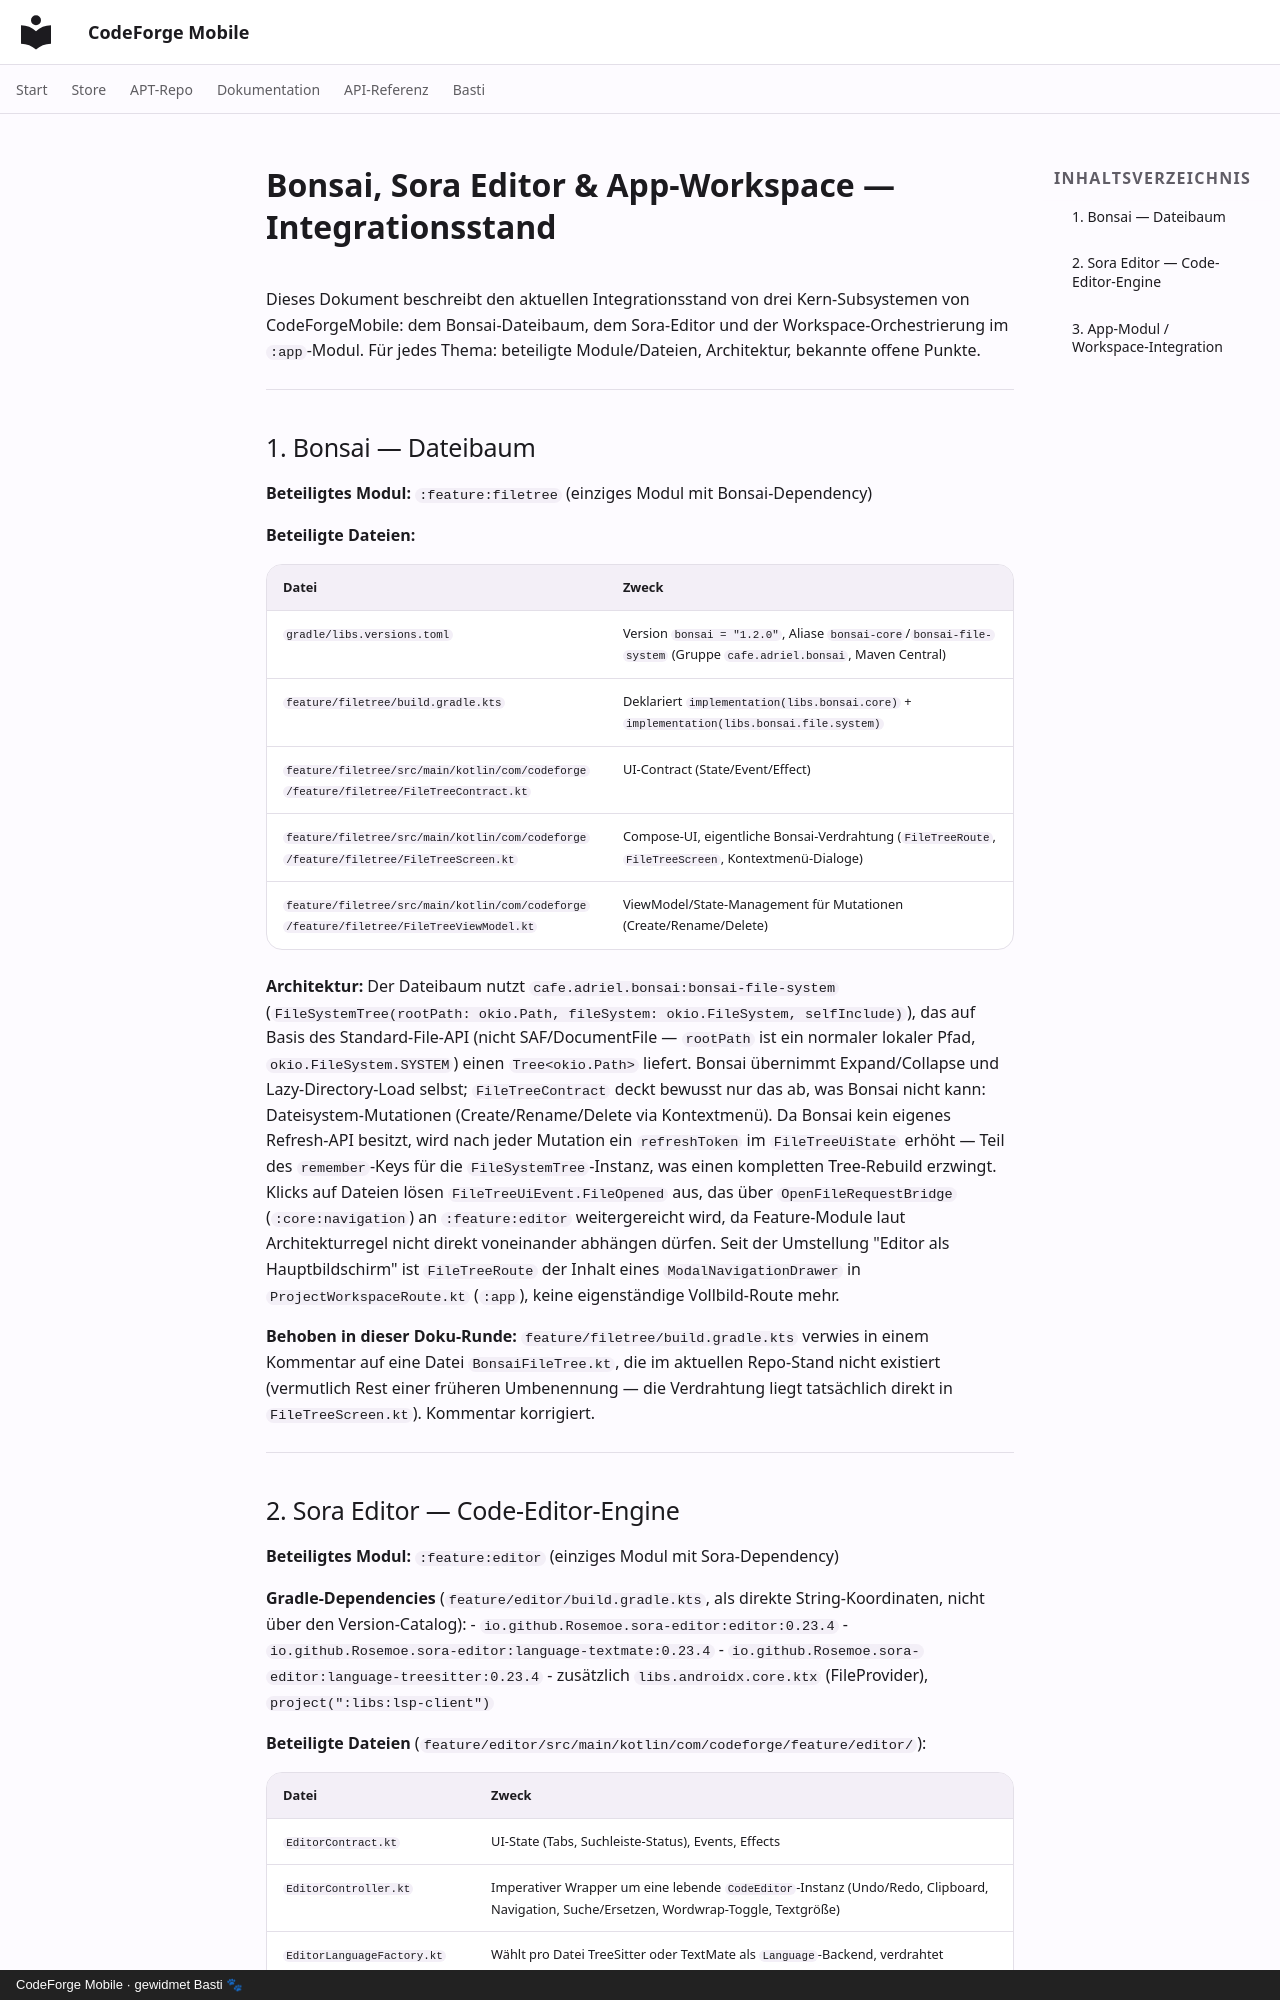

repository: scto/CodeForgeMobile · page: bonsai-sora-app-integration/index.html · generator: mkdocs · copyright: CodeForge Mobile · gewidmet Basti 🐾

# Bonsai, Sora Editor & App-Workspace — Integrationsstand

Dieses Dokument beschreibt den aktuellen Integrationsstand von drei
Kern-Subsystemen von CodeForgeMobile: dem Bonsai-Dateibaum, dem Sora-Editor
und der Workspace-Orchestrierung im `:app`-Modul. Für jedes Thema: beteiligte
Module/Dateien, Architektur, bekannte offene Punkte.

---

## 1. Bonsai — Dateibaum

**Beteiligtes Modul:** `:feature:filetree` (einziges Modul mit Bonsai-Dependency)

**Beteiligte Dateien:**

| Datei | Zweck |
|---|---|
| `gradle/libs.versions.toml` | Version `bonsai = "1.2.0"`, Aliase `bonsai-core`/`bonsai-file-system` (Gruppe `cafe.adriel.bonsai`, Maven Central) |
| `feature/filetree/build.gradle.kts` | Deklariert `implementation(libs.bonsai.core)` + `implementation(libs.bonsai.file.system)` |
| `feature/filetree/src/main/kotlin/com/codeforge/feature/filetree/FileTreeContract.kt` | UI-Contract (State/Event/Effect) |
| `feature/filetree/src/main/kotlin/com/codeforge/feature/filetree/FileTreeScreen.kt` | Compose-UI, eigentliche Bonsai-Verdrahtung (`FileTreeRoute`, `FileTreeScreen`, Kontextmenü-Dialoge) |
| `feature/filetree/src/main/kotlin/com/codeforge/feature/filetree/FileTreeViewModel.kt` | ViewModel/State-Management für Mutationen (Create/Rename/Delete) |

**Architektur:** Der Dateibaum nutzt `cafe.adriel.bonsai:bonsai-file-system`
(`FileSystemTree(rootPath: okio.Path, fileSystem: okio.FileSystem, selfInclude)`),
das auf Basis des Standard-File-API (nicht SAF/DocumentFile — `rootPath` ist ein
normaler lokaler Pfad, `okio.FileSystem.SYSTEM`) einen `Tree<okio.Path>` liefert.
Bonsai übernimmt Expand/Collapse und Lazy-Directory-Load selbst; `FileTreeContract`
deckt bewusst nur das ab, was Bonsai nicht kann: Dateisystem-Mutationen
(Create/Rename/Delete via Kontextmenü). Da Bonsai kein eigenes Refresh-API
besitzt, wird nach jeder Mutation ein `refreshToken` im `FileTreeUiState`
erhöht — Teil des `remember`-Keys für die `FileSystemTree`-Instanz, was einen
kompletten Tree-Rebuild erzwingt. Klicks auf Dateien lösen
`FileTreeUiEvent.FileOpened` aus, das über `OpenFileRequestBridge`
(`:core:navigation`) an `:feature:editor` weitergereicht wird, da Feature-Module
laut Architekturregel nicht direkt voneinander abhängen dürfen. Seit der
Umstellung "Editor als Hauptbildschirm" ist `FileTreeRoute` der Inhalt eines
`ModalNavigationDrawer` in `ProjectWorkspaceRoute.kt` (`:app`), keine
eigenständige Vollbild-Route mehr.

**Behoben in dieser Doku-Runde:** `feature/filetree/build.gradle.kts` verwies in
einem Kommentar auf eine Datei `BonsaiFileTree.kt`, die im aktuellen Repo-Stand
nicht existiert (vermutlich Rest einer früheren Umbenennung — die Verdrahtung
liegt tatsächlich direkt in `FileTreeScreen.kt`). Kommentar korrigiert.

---
